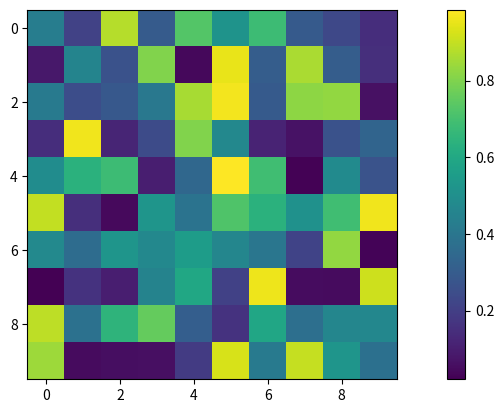

Source code (Python):
"""
9. Как изменить размер цветовой панели Matplotlib в Python?
"""
import matplotlib.pyplot as plt
import numpy as np

# Создание графика
data = np.random.rand(10, 10)
plt.imshow(data, cmap='viridis')

# Добавление цветовой панели с настраиваемым размером
colorbar = plt.colorbar(pad=0.1)  # Настраиваем размер с помощью параметра pad

# Отображение графика
plt.show()